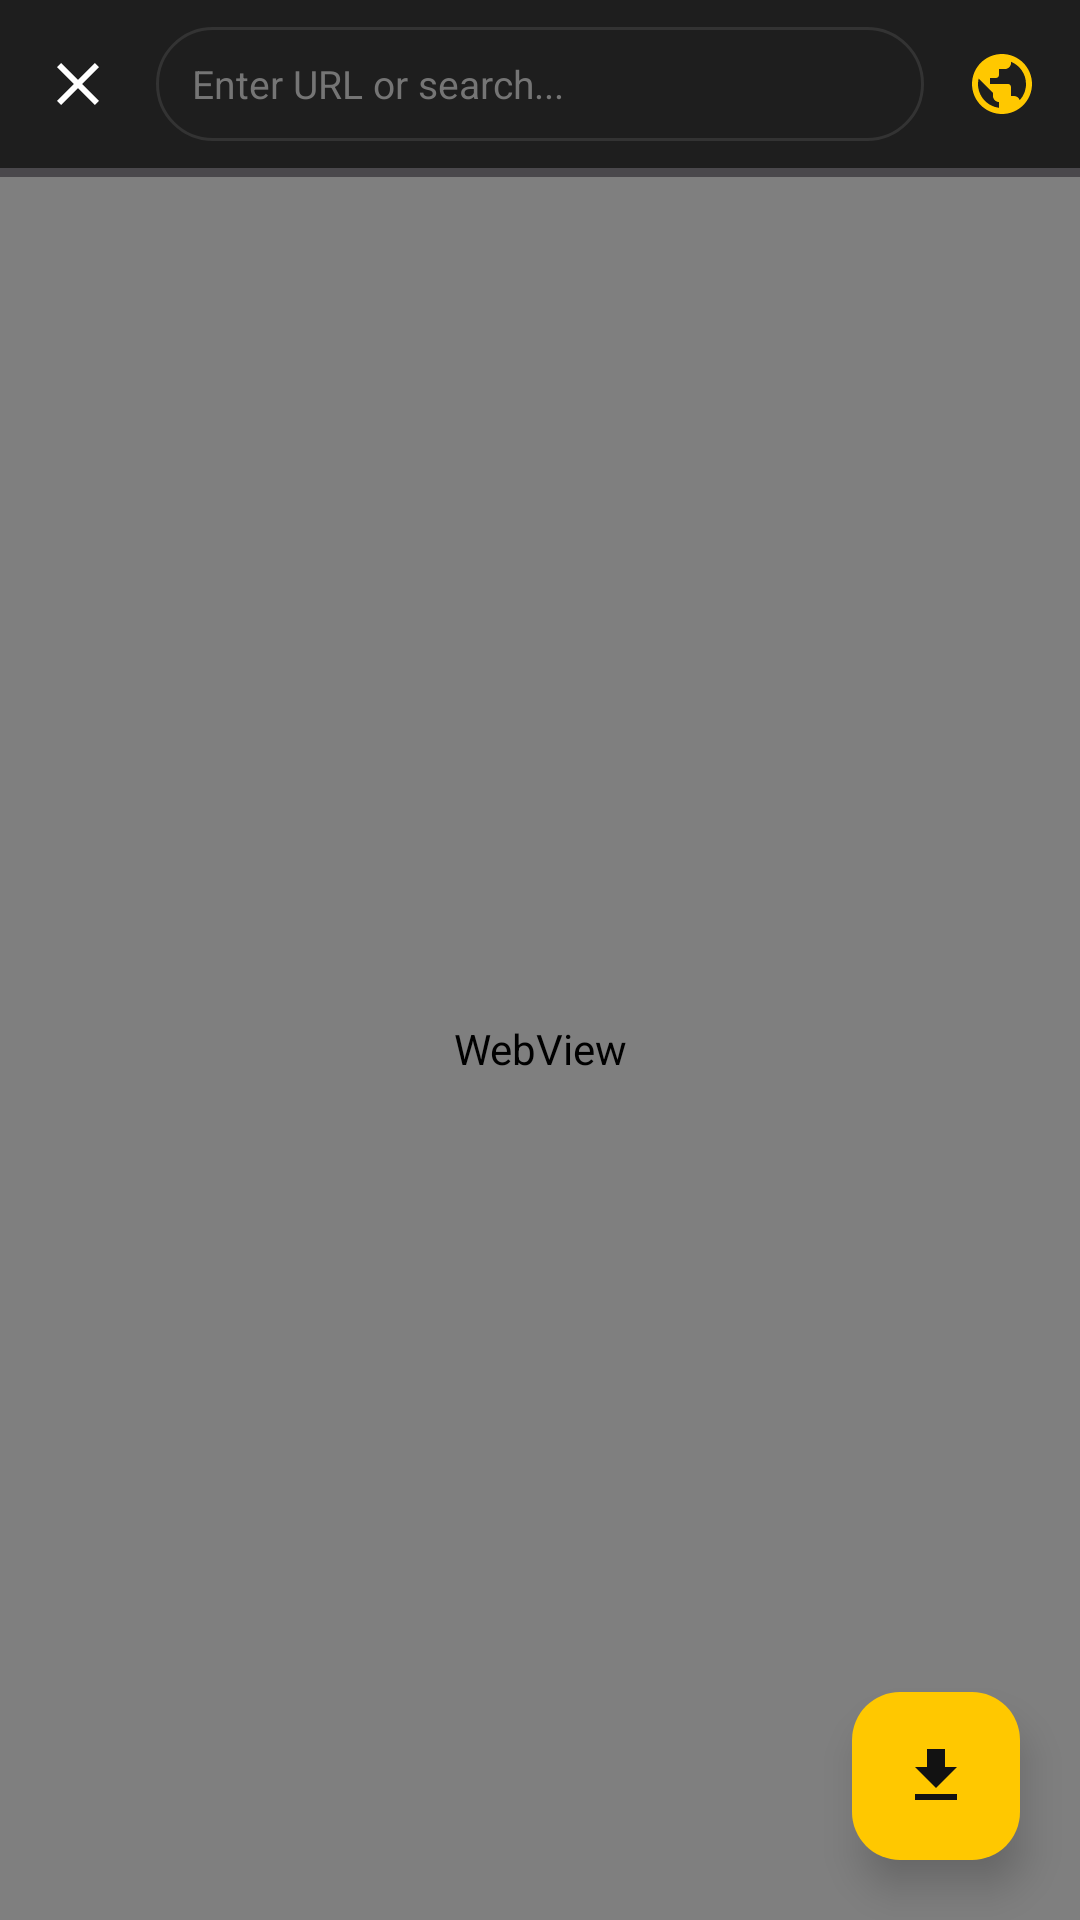

Layout XML and referenced resources for this Android screen:
<!-- AndroidManifest.xml: application theme Theme.SnapDownloader -->
<!-- res/layout/fragment_browser.xml -->
<?xml version="1.0" encoding="utf-8"?>
<androidx.constraintlayout.widget.ConstraintLayout xmlns:android="http://schemas.android.com/apk/res/android"
    xmlns:app="http://schemas.android.com/apk/res-auto"
    android:layout_width="match_parent"
    android:layout_height="match_parent"
    android:background="@color/bg_dark">

    
    <LinearLayout
        android:id="@+id/browser_bar"
        android:layout_width="0dp"
        android:layout_height="56dp"
        android:background="@color/surface_dark"
        android:gravity="center_vertical"
        android:orientation="horizontal"
        android:paddingHorizontal="8dp"
        app:layout_constraintEnd_toEndOf="parent"
        app:layout_constraintStart_toStartOf="parent"
        app:layout_constraintTop_toTopOf="parent">

        <ImageButton
            android:id="@+id/btn_back"
            android:layout_width="36dp"
            android:layout_height="36dp"
            android:background="?attr/selectableItemBackgroundBorderless"
            android:src="@drawable/ic_close"
            app:tint="@color/text_primary" />

        <EditText
            android:id="@+id/et_browser_url"
            android:layout_width="0dp"
            android:layout_height="38dp"
            android:layout_marginHorizontal="8dp"
            android:layout_weight="1"
            android:background="@drawable/bg_search_bar"
            android:hint="Enter URL or search..."
            android:imeOptions="actionGo"
            android:inputType="textUri"
            android:maxLines="1"
            android:paddingHorizontal="12dp"
            android:textColor="@color/text_primary"
            android:textColorHint="@color/text_muted"
            android:textSize="13sp" />

        <ImageButton
            android:id="@+id/btn_refresh"
            android:layout_width="36dp"
            android:layout_height="36dp"
            android:background="?attr/selectableItemBackgroundBorderless"
            android:src="@drawable/ic_browser"
            app:tint="@color/snaptube_yellow" />
    </LinearLayout>

    
    <ProgressBar
        android:id="@+id/web_progress"
        style="?android:attr/progressBarStyleHorizontal"
        android:layout_width="0dp"
        android:layout_height="3dp"
        android:indeterminate="false"
        android:progressTint="@color/snaptube_yellow"
        app:layout_constraintEnd_toEndOf="parent"
        app:layout_constraintStart_toStartOf="parent"
        app:layout_constraintTop_toBottomOf="@id/browser_bar" />

    
    <WebView
        android:id="@+id/web_view"
        android:layout_width="0dp"
        android:layout_height="0dp"
        app:layout_constraintBottom_toBottomOf="parent"
        app:layout_constraintEnd_toEndOf="parent"
        app:layout_constraintStart_toStartOf="parent"
        app:layout_constraintTop_toBottomOf="@id/web_progress" />

    
    <com.google.android.material.floatingactionbutton.FloatingActionButton
        android:id="@+id/fab_download_page"
        android:layout_width="wrap_content"
        android:layout_height="wrap_content"
        android:layout_margin="20dp"
        android:backgroundTint="@color/snaptube_yellow"
        android:contentDescription="@string/btn_download"
        android:src="@drawable/ic_download"
        app:borderWidth="0dp"
        app:elevation="8dp"
        app:fabSize="normal"
        app:layout_constraintBottom_toBottomOf="parent"
        app:layout_constraintEnd_toEndOf="parent"
        app:tint="@color/text_on_yellow" />

</androidx.constraintlayout.widget.ConstraintLayout>
<!-- resources referenced by this layout -->
<resources>
  <color name="bg_dark">#121212</color>
  <color name="snaptube_yellow">#FFC800</color>
  <color name="surface_dark">#1E1E1E</color>
  <color name="text_muted">#757575</color>
  <color name="text_on_yellow">#121212</color>
  <color name="text_primary">#FFFFFF</color>
  <!-- drawable bg_search_bar (drawable) -->
  <?xml version="1.0" encoding="utf-8"?>
  <shape xmlns:android="http://schemas.android.com/apk/res/android">
      <solid android:color="@color/surface_dark" />
      <corners android:radius="28dp" />
      <stroke android:width="1dp" android:color="@color/border_card" />
  </shape>
  <!-- drawable ic_browser (drawable) -->
  ﻿<vector xmlns:android="http://schemas.android.com/apk/res/android"
      android:width="24dp"
      android:height="24dp"
      android:viewportWidth="24"
      android:viewportHeight="24">
      <path
          android:fillColor="#FFFFFF"
          android:pathData="M12,2C6.48,2 2,6.48 2,12s4.48,10 10,10 10,-4.48 10,-10S17.52,2 12,2zM11,19.93c-3.95,-0.49 -7,-3.85 -7,-7.93 0,-0.62 0.08,-1.21 0.21,-1.79L9,15v1c0,1.1 0.9,2 2,2v1.93zM17.9,17.39c-0.26,-0.81 -1,-1.39 -1.9,-1.39h-1v-3c0,-0.55 -0.45,-1 -1,-1H8v-2h2c0.55,0 1,-0.45 1,-1V7h2c1.1,0 2,-0.9 2,-2v-0.41c2.93,1.19 5,4.06 5,7.41 0,2.08 -0.8,3.97 -2.1,5.39z"/>
  </vector>
  <!-- drawable ic_close (drawable) -->
  ﻿<vector xmlns:android="http://schemas.android.com/apk/res/android"
      android:width="24dp"
      android:height="24dp"
      android:viewportWidth="24"
      android:viewportHeight="24">
      <path
          android:fillColor="#FFFFFF"
          android:pathData="M19,6.41L17.59,5 12,10.59 6.41,5 5,6.41 10.59,12 5,17.59 6.41,19 12,13.41 17.59,19 19,17.59 13.41,12z"/>
  </vector>
  <!-- drawable ic_download (drawable) -->
  <vector xmlns:android="http://schemas.android.com/apk/res/android"
      android:width="24dp"
      android:height="24dp"
      android:viewportWidth="24"
      android:viewportHeight="24">
      <path
          android:fillColor="#121212"
          android:pathData="M19,9h-4V3H9v6H5l7,7 7,-7zM5,18v2h14v-2H5z"/>
  </vector>
  <string name="btn_download">Download</string>
  <style name="Theme.SnapDownloader" parent="Theme.Material3.Dark.NoActionBar">
          <item name="colorPrimary">@color/snaptube_yellow</item>
          <item name="colorPrimaryVariant">@color/snaptube_yellow_variant</item>
          <item name="colorOnPrimary">@color/text_on_yellow</item>
          <item name="colorSecondary">@color/snaptube_yellow</item>
          <item name="android:statusBarColor">@color/bg_dark</item>
          <item name="android:navigationBarColor">@color/surface_dark</item>
          <item name="android:windowBackground">@color/bg_dark</item>
          <item name="bottomSheetDialogTheme">@style/CustomBottomSheetDialogTheme</item>
      </style>
  <color name="border_card">#333333</color>
  <color name="snaptube_yellow_variant">#E6B400</color>
  <style name="CustomBottomSheetDialogTheme" parent="Theme.Material3.Dark.BottomSheetDialog">
          <item name="bottomSheetStyle">@style/CustomBottomSheetStyle</item>
      </style>
  <style name="CustomBottomSheetStyle" parent="Widget.Material3.BottomSheet">
          <item name="android:background">@drawable/bg_bottom_sheet</item>
      </style>
  <!-- drawable bg_bottom_sheet (drawable) -->
  ﻿<?xml version="1.0" encoding="utf-8"?>
  <shape xmlns:android="http://schemas.android.com/apk/res/android">
      <solid android:color="@color/surface_dark" />
      <corners
          android:topLeftRadius="24dp"
          android:topRightRadius="24dp" />
  </shape>
</resources>
